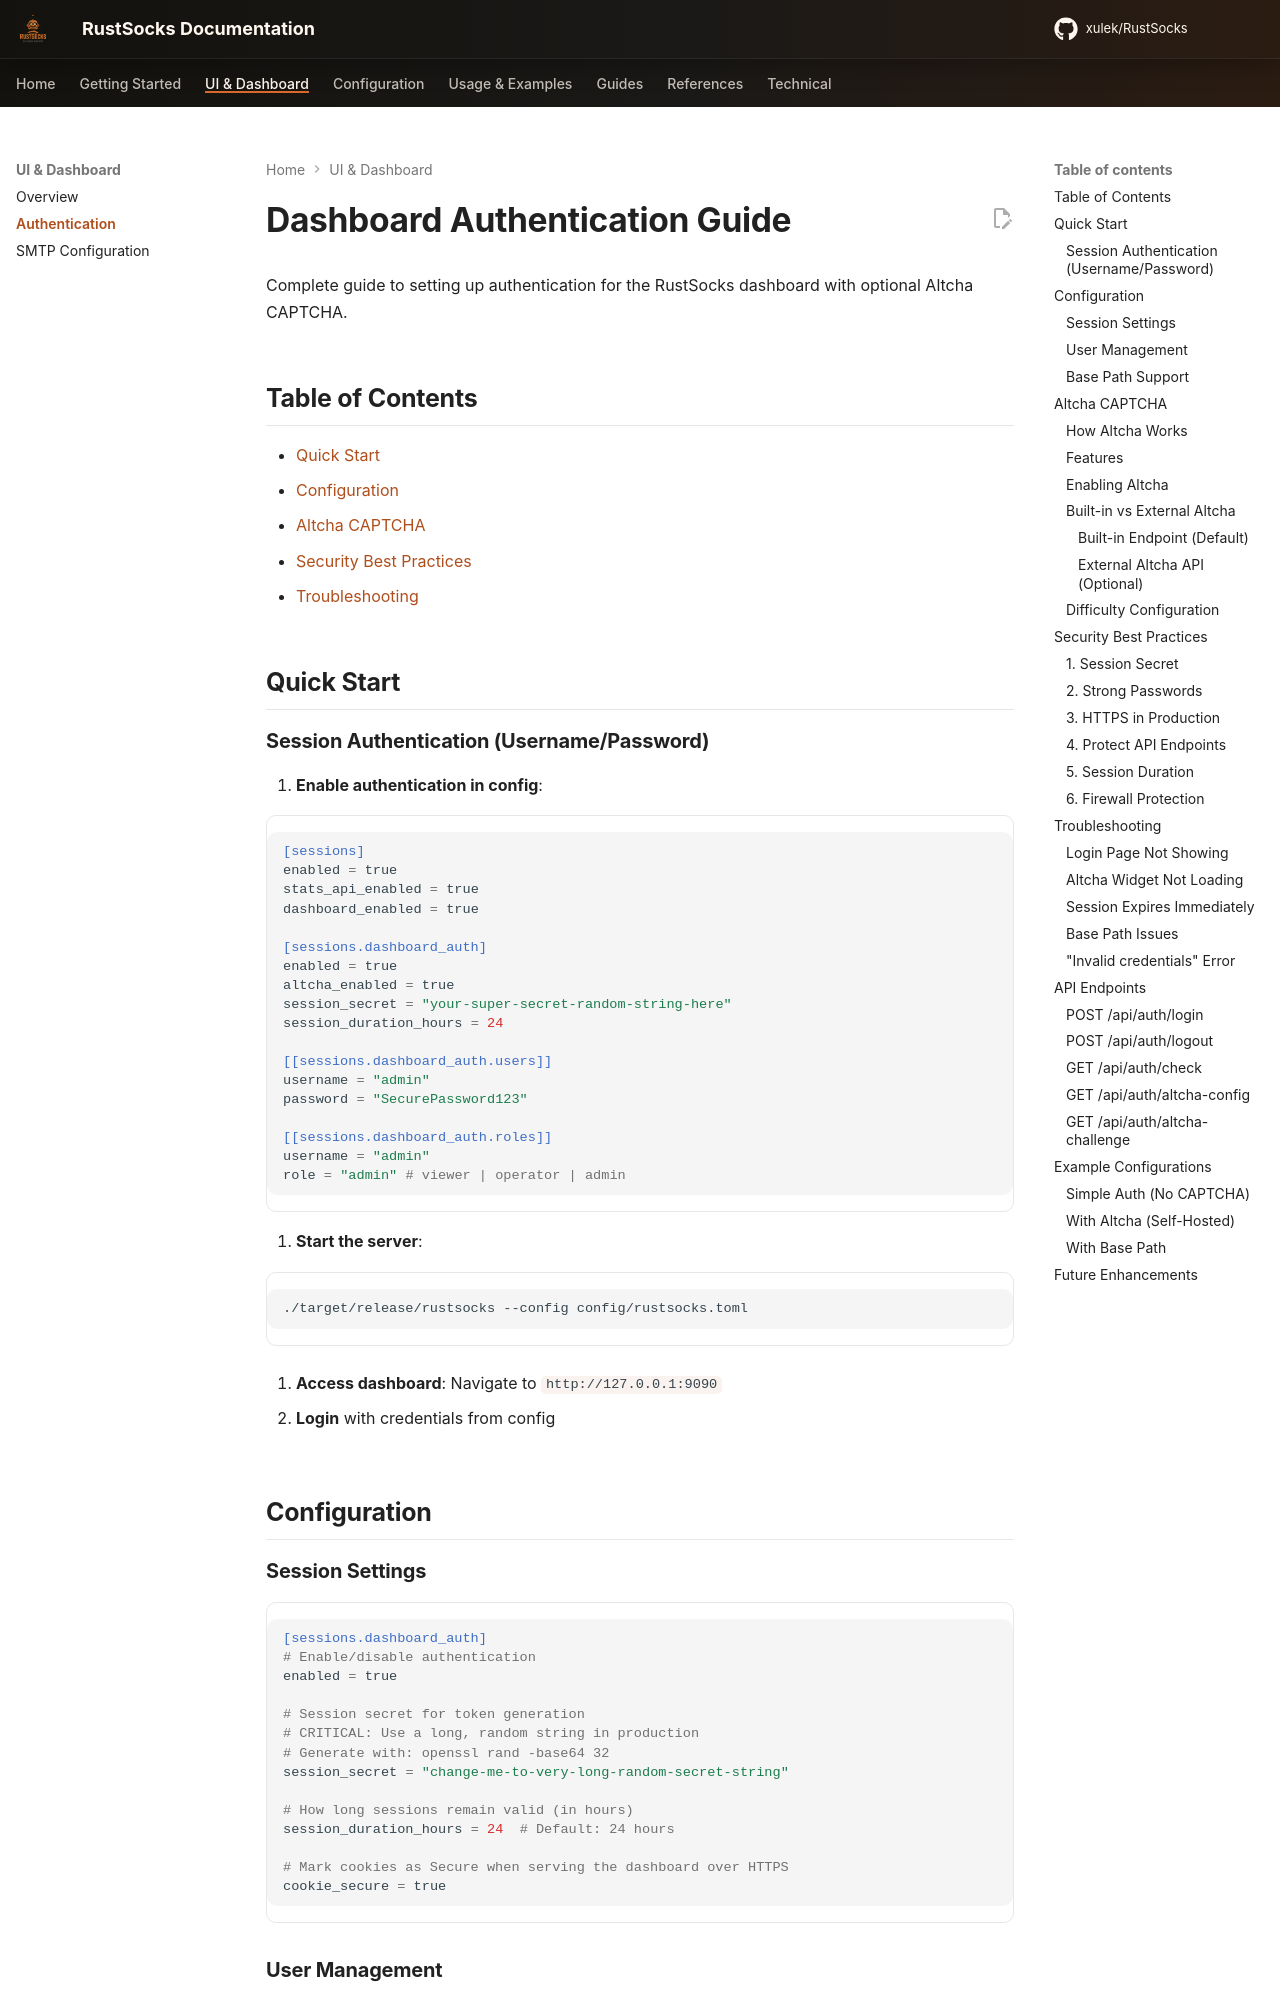

repository: xulek/RustSocks · page: guides/dashboard-authentication/index.html · generator: mkdocs

# Dashboard Authentication Guide

Complete guide to setting up authentication for the RustSocks dashboard with optional Altcha CAPTCHA.

## Table of Contents

- [Quick Start](#quick-start)
- [Configuration](#configuration)
- [Altcha CAPTCHA](#altcha-captcha)
- [Security Best Practices](#security-best-practices)
- [Troubleshooting](#troubleshooting)

## Quick Start

### Session Authentication (Username/Password)

1. **Enable authentication in config**:

```toml
[sessions]
enabled = true
stats_api_enabled = true
dashboard_enabled = true

[sessions.dashboard_auth]
enabled = true
altcha_enabled = true
session_secret = "your-super-secret-random-string-here"
session_duration_hours = 24

[[sessions.dashboard_auth.users]]
username = "admin"
password = "SecurePassword123"

[[sessions.dashboard_auth.roles]]
username = "admin"
role = "admin" # viewer | operator | admin
```

2. **Start the server**:

```bash
./target/release/rustsocks --config config/rustsocks.toml
```

3. **Access dashboard**: Navigate to `http://127.0.0.1:9090`

4. **Login** with credentials from config

## Configuration

### Session Settings

```toml
[sessions.dashboard_auth]
# Enable/disable authentication
enabled = true

# Session secret for token generation
# CRITICAL: Use a long, random string in production
# Generate with: openssl rand -base64 32
session_secret = "change-me-to-very-long-random-secret-string"

# How long sessions remain valid (in hours)
session_duration_hours = 24  # Default: 24 hours

# Mark cookies as Secure when serving the dashboard over HTTPS
cookie_secure = true
```
